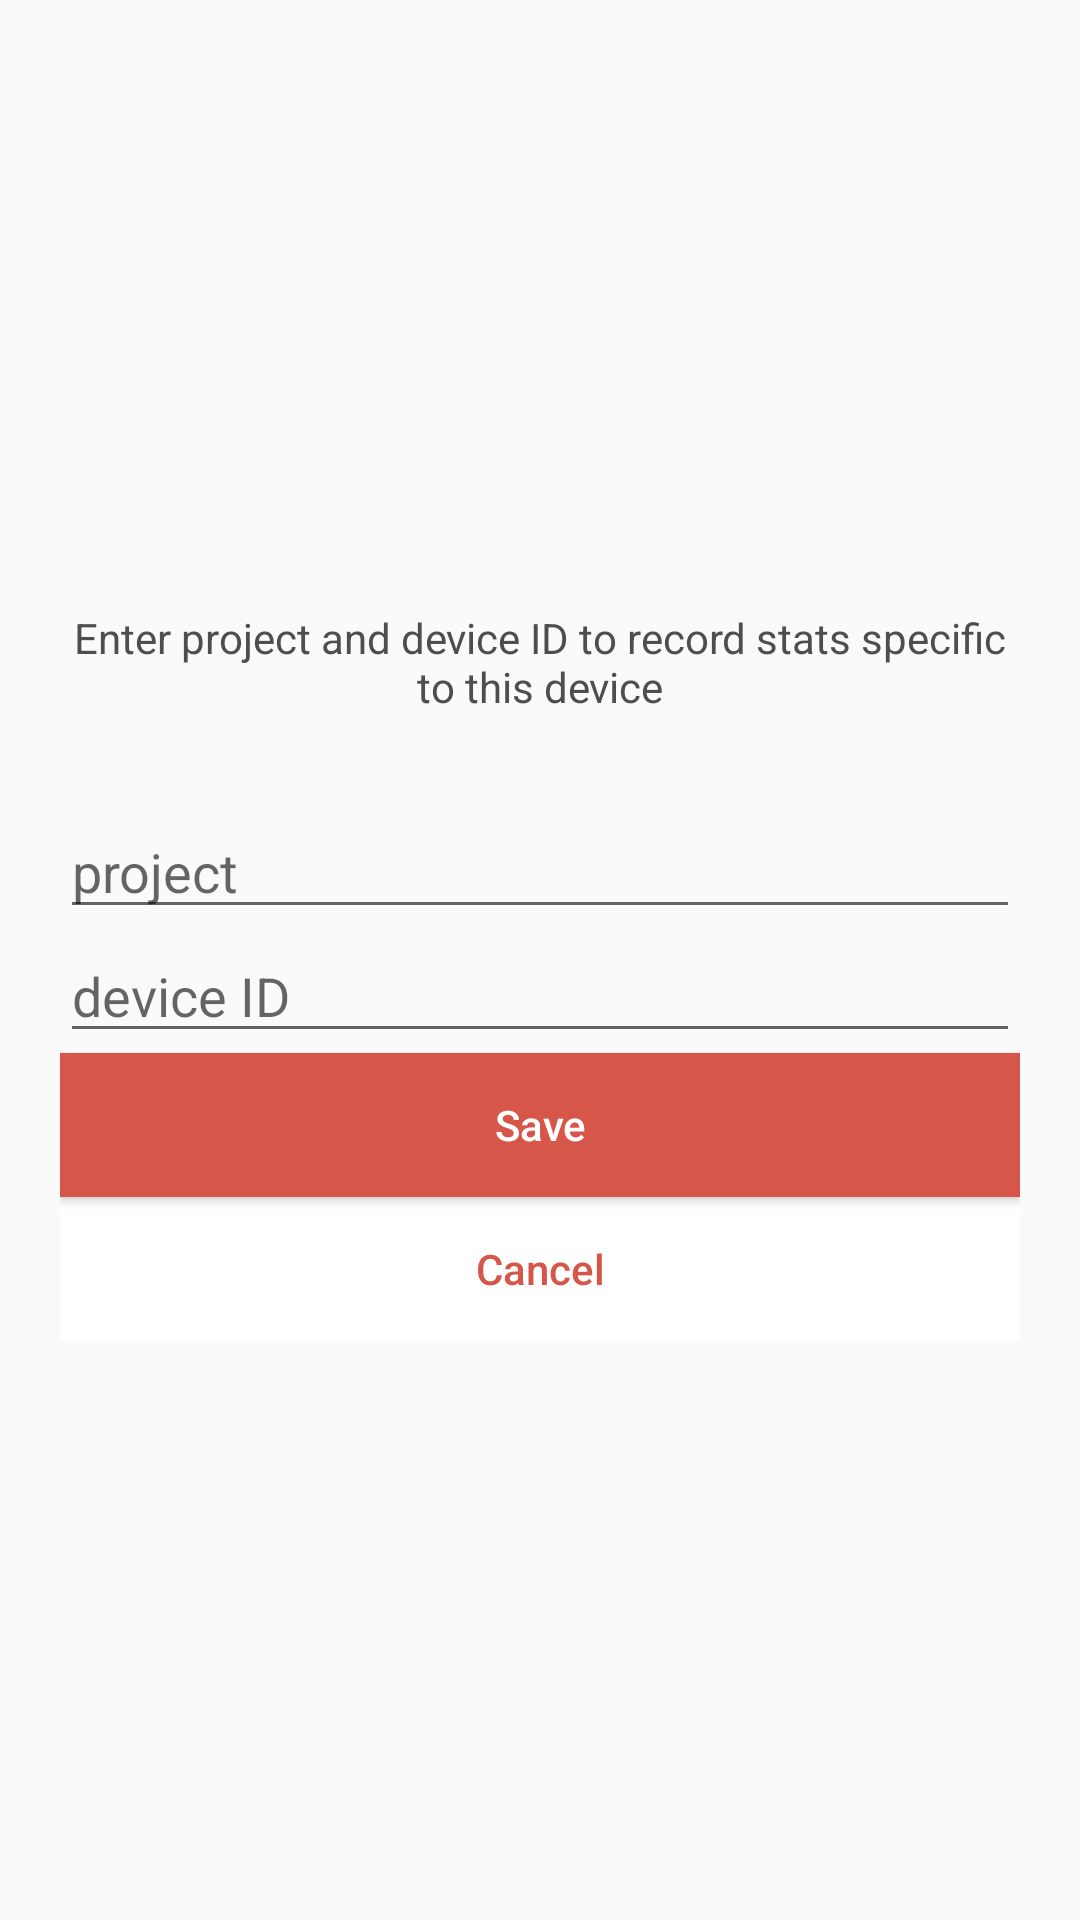

This screen was rendered from an Android layout file. Write that file and the resources it references.
<!-- AndroidManifest.xml: application theme AppTheme -->
<!-- res/layout/dialog_device_info.xml -->
<?xml version="1.0" encoding="utf-8"?>
<RelativeLayout xmlns:android="http://schemas.android.com/apk/res/android"
    xmlns:tools="http://schemas.android.com/tools"
    android:id="@+id/insideView"
    android:layout_width="match_parent"
    android:layout_height="match_parent"
    android:orientation="vertical"
    android:paddingBottom="4dp"
    android:paddingLeft="4dp"
    android:paddingRight="4dp"
    android:paddingTop="4dp" >
    <LinearLayout
        android:layout_width="match_parent"
        android:layout_height="wrap_content"
        android:orientation="vertical"
        android:layout_marginLeft="16dp"
        android:layout_marginRight="16dp"
        android:layout_centerInParent="true">

        <TextView
            android:id="@+id/txtEnterDeviceInfo"
            android:layout_width="wrap_content"
            android:layout_height="wrap_content"
            android:layout_gravity="center_horizontal"
            android:layout_marginTop="10dp"
            android:layout_marginBottom="30dp"
            android:text="Enter project and device ID to record stats specific to this device"
            android:textColor="@color/colorPrimary"
            android:gravity="center"
            tools:ignore="HardcodedText" />
        <EditText
            android:layout_width="match_parent"
            android:layout_height="wrap_content"
            android:hint="project"
            android:id="@+id/project"
            android:inputType="text"
            android:importantForAutofill="no"
            tools:ignore="HardcodedText" />
        <EditText
            android:layout_width="match_parent"
            android:layout_height="wrap_content"
            android:hint="device ID"
            android:id="@+id/deviceId"
            android:inputType="text"
            android:importantForAutofill="no"
            tools:ignore="HardcodedText" />
        <Button
            android:layout_width="match_parent"
            android:layout_height="wrap_content"
            android:text="Save"
            android:background="@color/colorBloomRed"
            android:textColor="#fff"
            android:id="@+id/btnSave"
            tools:ignore="HardcodedText" />
        <Button
            android:layout_width="match_parent"
            android:layout_height="wrap_content"
            android:text="@string/cancel"
            android:background="#fff"
            style="@style/Widget.AppCompat.Button.Borderless"
            android:id="@+id/btnCancel"
            android:textColor="@color/colorBloomRed"/>
    </LinearLayout>
</RelativeLayout>
<!-- resources referenced by this layout -->
<resources>
  <color name="colorBloomRed">#D65649</color>
  <color name="colorPrimary">#4E4E4E</color>
  <string name="cancel">Cancel</string>
  <style name="AppTheme" parent="Theme.AppCompat.Light.DarkActionBar">
          <item name="colorPrimary">@color/colorPrimary</item>
          <item name="colorPrimaryDark">@color/colorPrimaryDark</item>
          <item name="colorAccent">@color/colorAccent</item>
          <item name="android:textAllCaps">false</item>
          <item name="statusBarBackground">@color/colorPrimaryDark</item>
      </style>
  <color name="colorPrimaryDark">#4E4E4E</color>
  <color name="colorAccent">#DDDDDD</color>
</resources>
